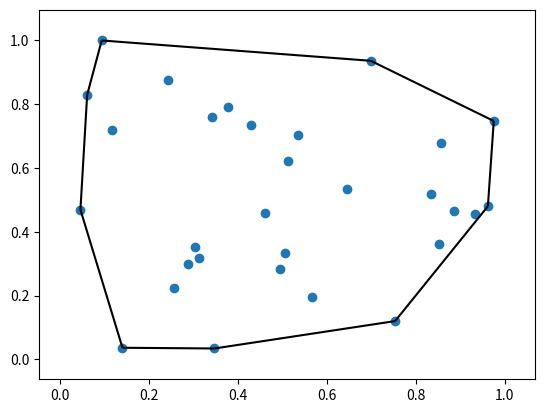

Python code for this plot:
# https://docs.scipy.org/doc/scipy/reference/generated/scipy.spatial.ConvexHull.html#scipy.spatial.ConvexHull
# convex hull is represented as a set of N-1 dimensional simplices, which in 2-D means line segments
from scipy.spatial import ConvexHull, convex_hull_plot_2d
import numpy as np
points = np.random.rand(30, 2) # 30 rand points in 2D
hull = ConvexHull(points)
print('hull simplices', hull.simplices)
#plot it
convex_hull_plot_2d(hull)
#
# import matplotlib.pyplot as plt
# plt.plot(points[:,0], points[:,1], 'o')
# for simplex in hull.simplices:
#     plt.plot(points[simplex, 0], points[simplex, 1], 'k-')
#
# plt.plot(points[hull.vertices,0], points[hull.vertices,1], 'r--', lw=2)
# plt.plot(points[hull.vertices[0],0], points[hull.vertices[0],1], 'ro')
# plt.show()
#
